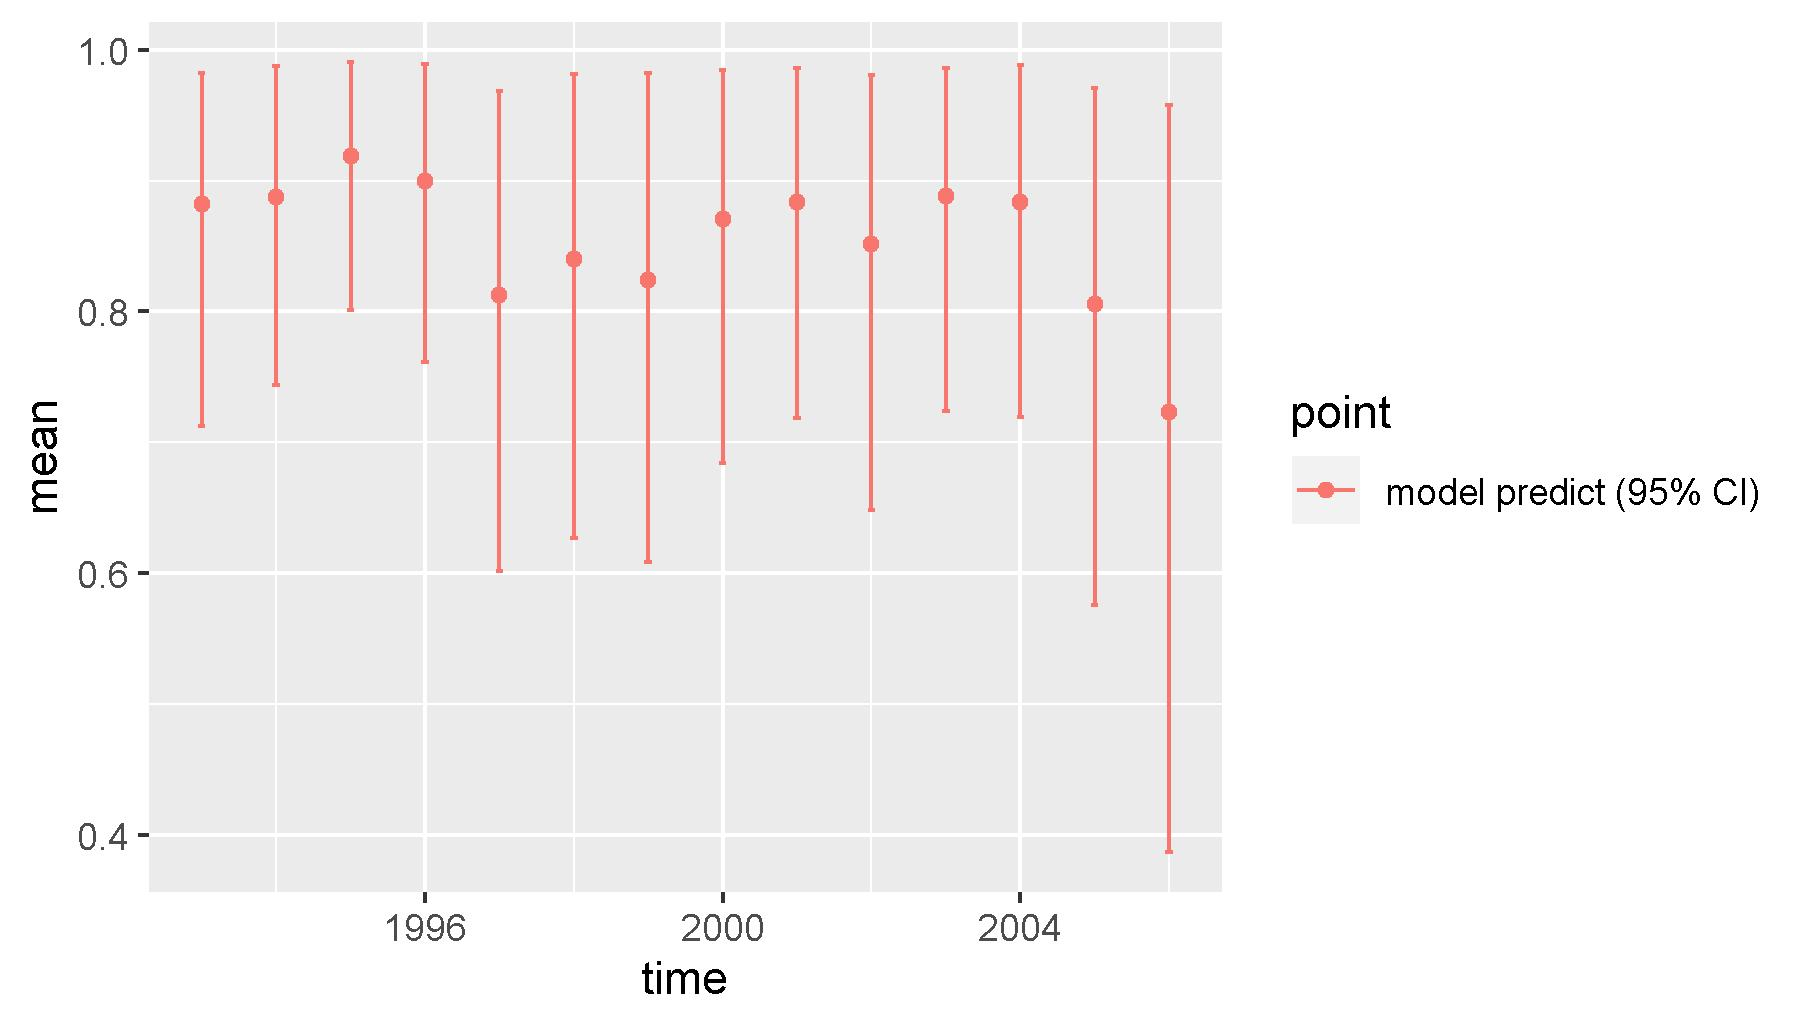

Data behind this chart, as committed beside it:
, point, mean, low, high, time
1, model predict (95% CI), 0.8819, 0.7126, 0.9825, 1993
2, model predict (95% CI), 0.8876, 0.7442, 0.9873, 1994
3, model predict (95% CI), 0.9188, 0.8011, 0.9907, 1995
4, model predict (95% CI), 0.8994, 0.7613, 0.9893, 1996
5, model predict (95% CI), 0.8128, 0.6022, 0.968, 1997
6, model predict (95% CI), 0.8399, 0.6273, 0.9813, 1998
7, model predict (95% CI), 0.824, 0.6086, 0.9821, 1999
8, model predict (95% CI), 0.8706, 0.6846, 0.9846, 2000
9, model predict (95% CI), 0.8838, 0.7185, 0.9861, 2001
10, model predict (95% CI), 0.8519, 0.6484, 0.9805, 2002
11, model predict (95% CI), 0.8884, 0.7243, 0.9863, 2003
12, model predict (95% CI), 0.8835, 0.7191, 0.9883, 2004
13, model predict (95% CI), 0.8055, 0.576, 0.9706, 2005
14, model predict (95% CI), 0.7235, 0.387, 0.9575, 2006
